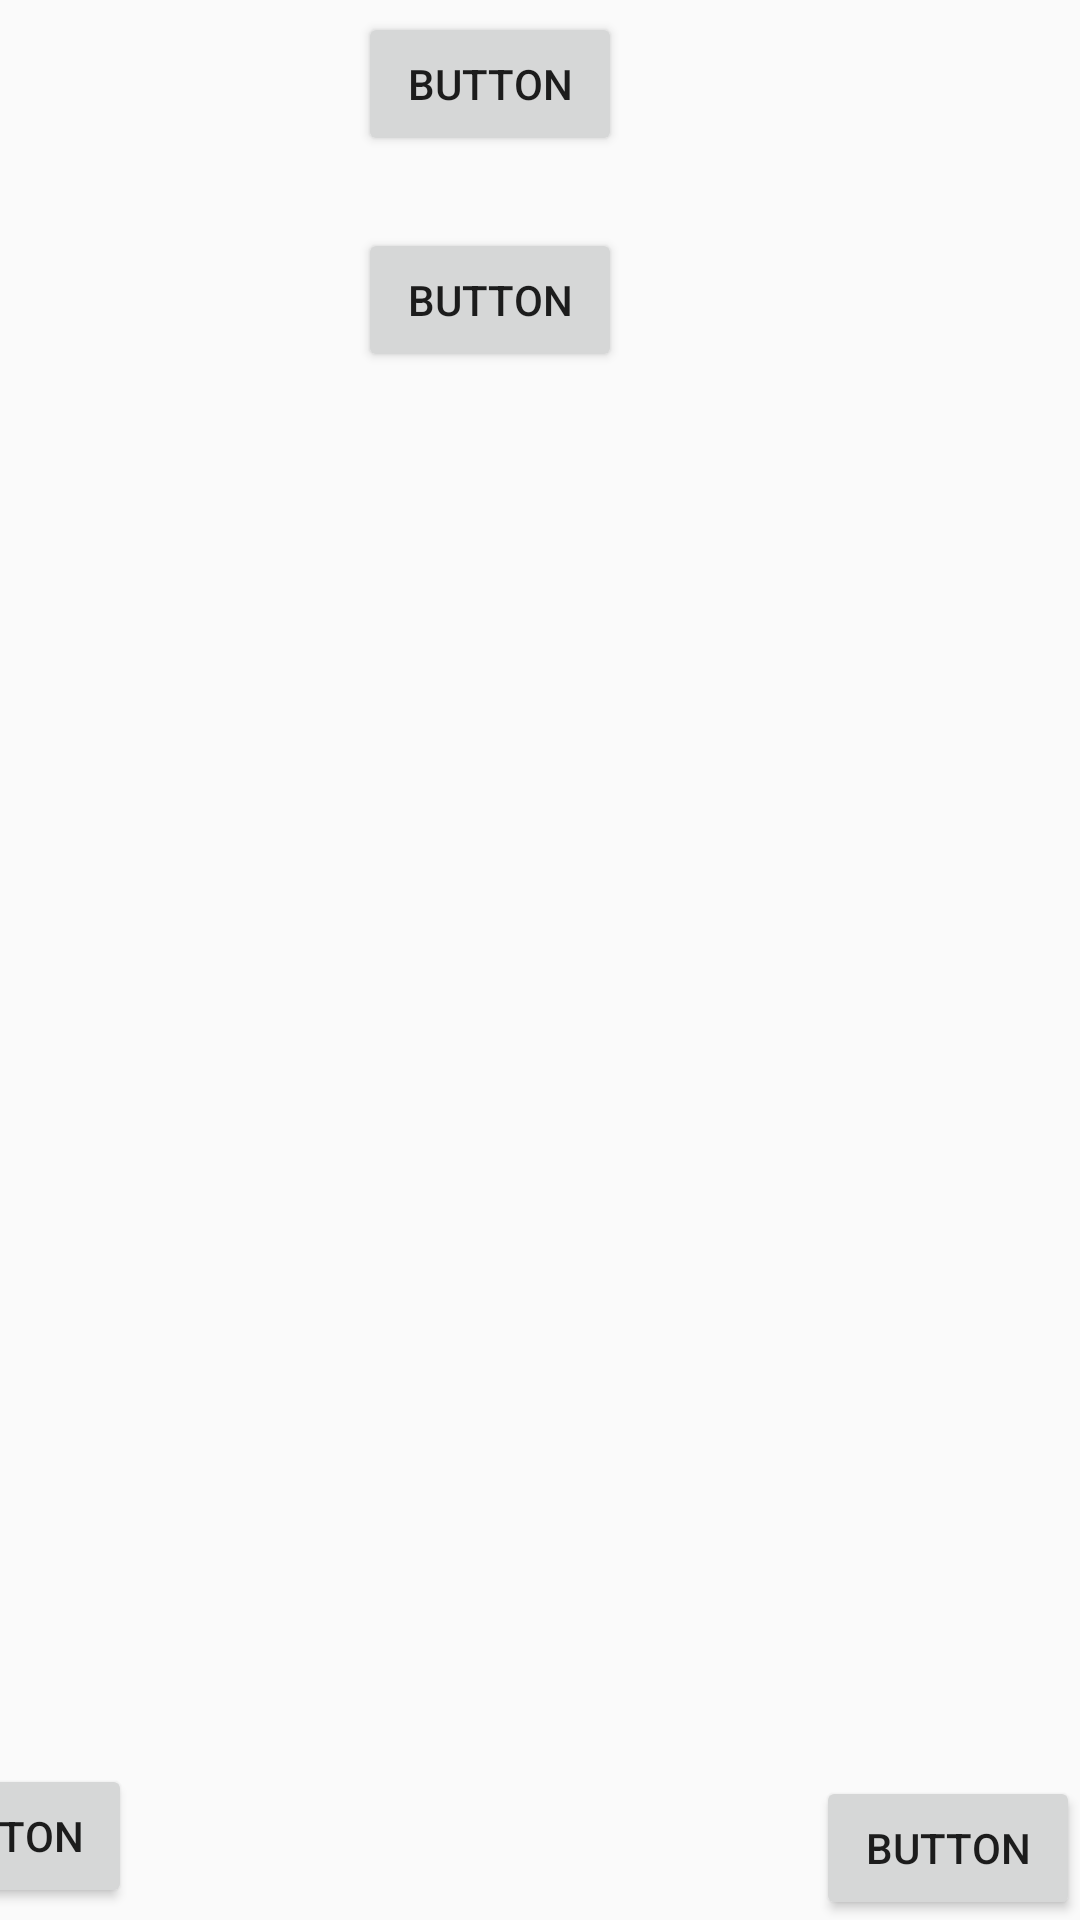

Reconstruct the res/layout file that produces this screen, plus the resources it refers to.
<!-- AndroidManifest.xml: application theme Theme.Maleku -->
<!-- res/layout/h0p1.xml -->
<?xml version="1.0" encoding="utf-8"?>
<android.support.constraint.ConstraintLayout xmlns:android="http://schemas.android.com/apk/res/android"
    xmlns:app="http://schemas.android.com/apk/res-auto"
    xmlns:tools="http://schemas.android.com/tools"
    android:layout_width="match_parent"
    android:layout_height="match_parent"
    android:background="@drawable/novela_grafica_ec408_imprimir_12x18_2_compressed_pages_to_jpg_0006"
    tools:context=".Chapter0Part1">

    <Button
        android:id="@+id/goH1P2"
        android:layout_width="wrap_content"
        android:layout_height="wrap_content"
        android:onClick="go_h0p2"
        android:text="Button"
        app:layout_constraintBottom_toBottomOf="parent"
        app:layout_constraintEnd_toEndOf="parent" />

    <Button
        android:id="@+id/returnBtn"
        android:layout_width="wrap_content"
        android:layout_height="wrap_content"
        android:layout_marginEnd="316dp"
        android:layout_marginBottom="4dp"
        android:onClick="goPrevious"
        android:text="Button"
        app:layout_constraintBottom_toBottomOf="parent"
        app:layout_constraintEnd_toEndOf="parent" />

    <Button
        android:id="@+id/button19"
        android:layout_width="wrap_content"
        android:layout_height="wrap_content"
        android:onClick="audio1"
        android:text="Button"
        app:layout_constraintBottom_toTopOf="@+id/button143"
        app:layout_constraintEnd_toEndOf="parent"
        app:layout_constraintHorizontal_bias="0.439"
        app:layout_constraintStart_toStartOf="parent"
        app:layout_constraintTop_toTopOf="parent"
        app:layout_constraintVertical_bias="0.148" />

    <Button
        android:id="@+id/button143"
        android:layout_width="wrap_content"
        android:layout_height="wrap_content"
        android:layout_marginBottom="516dp"
        android:onClick="audio2"
        android:text="Button"
        app:layout_constraintBottom_toBottomOf="parent"
        app:layout_constraintEnd_toEndOf="parent"
        app:layout_constraintHorizontal_bias="0.439"
        app:layout_constraintStart_toStartOf="parent" />
</android.support.constraint.ConstraintLayout>
<!-- resources referenced by this layout -->
<resources>
  <style name="Theme.Maleku" parent="Theme.AppCompat.Light.DarkActionBar">
          
          <item name="colorPrimary">@color/black</item>
          <item name="colorPrimaryDark">@color/black</item>
          <item name="colorAccent">@color/teal_200</item>
          
      </style>
  <!-- not gathered from this repository: default colours our renderer supplied (Android Studio template values) -->
  <color name="teal_200">#FF03DAC5</color>
  <color name="black">#FF000000</color>
</resources>
